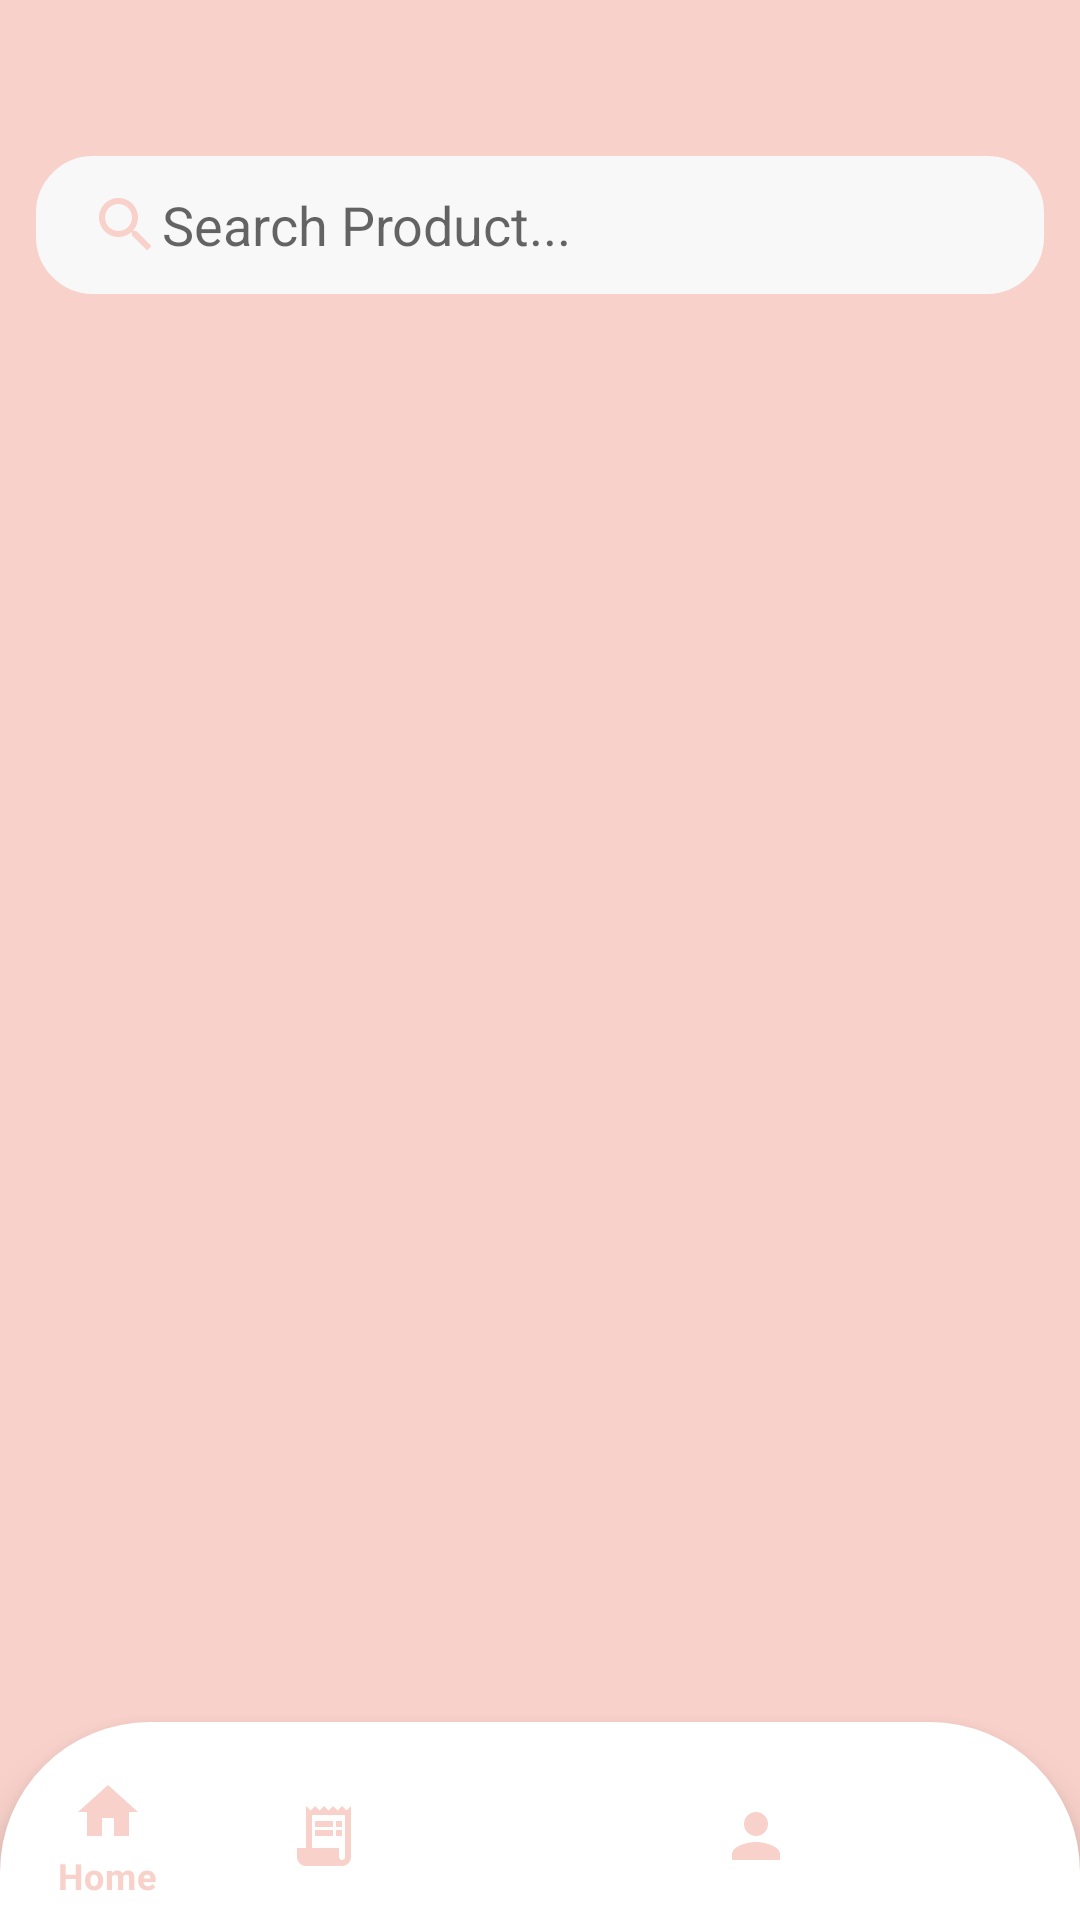

Produce the Android XML layout that renders to this screen, including the resource entries it uses.
<!-- AndroidManifest.xml: application theme Theme.InvoGlovist -->
<!-- res/layout/activity_cashier_product_list_dashboard.xml -->
<?xml version="1.0" encoding="utf-8"?>
<androidx.constraintlayout.widget.ConstraintLayout xmlns:android="http://schemas.android.com/apk/res/android"
    xmlns:app="http://schemas.android.com/apk/res-auto"
    xmlns:tools="http://schemas.android.com/tools"
    android:id="@+id/main"
    android:layout_width="match_parent"
    android:layout_height="match_parent"
    tools:context=".CashierProductListDashboard"
    android:background="#F8D1CA">

    <EditText
        android:id="@+id/search_box"
        android:layout_width="match_parent"
        android:layout_height="50dp"
        android:hint="Search Product..."
        android:textColor="#000000"
        android:background="@drawable/searchbox_background"
        android:padding="0dp"
        android:paddingStart="20dp"
        android:drawableStart="@drawable/ic_search"
        android:layout_marginTop="50dp"
        android:layout_marginStart="10dp"
        android:layout_marginEnd="10dp"
        app:layout_constraintTop_toTopOf="parent"
        app:layout_constraintStart_toStartOf="parent"
        app:layout_constraintEnd_toEndOf="parent"
        app:layout_constraintBottom_toTopOf="@+id/scrollView"/>

    <ScrollView
        android:id="@+id/scrollView"
        android:layout_width="match_parent"
        android:layout_height="wrap_content"
        android:layout_marginTop="20dp"
        android:layout_marginBottom="170dp"
        app:layout_constraintTop_toBottomOf="@+id/search_box"
        app:layout_constraintStart_toStartOf="parent"
        app:layout_constraintEnd_toEndOf="parent">

        <LinearLayout
            android:layout_width="match_parent"
            android:layout_height="wrap_content"
            android:orientation="vertical">

            <TextView
                android:id="@+id/no_post_text"
                android:layout_width="wrap_content"
                android:layout_height="wrap_content"
                android:layout_gravity="center"
                android:text="No Products Added!"
                android:visibility="gone"/>

            <androidx.recyclerview.widget.RecyclerView
                android:id="@+id/productList"
                android:orientation="horizontal"
                android:layout_width="match_parent"
                android:layout_height="wrap_content"
                tools:listitem="@layout/products_item"
                android:layout_marginBottom="200dp"/>
        </LinearLayout>

    </ScrollView>


    <com.google.android.material.bottomnavigation.BottomNavigationView
        android:id="@+id/bottom_nav"
        android:layout_width="match_parent"
        android:layout_height="wrap_content"
        android:background="@drawable/bottom_background"
        android:paddingTop="10dp"
        app:itemIconTint="#F8D1CA"
        app:itemTextColor="#F8D1CA"
        app:layout_constraintBottom_toBottomOf="parent"
        app:layout_constraintEnd_toEndOf="parent"
        app:layout_constraintStart_toStartOf="parent"
        app:menu="@menu/bottom_nav_menu" />

</androidx.constraintlayout.widget.ConstraintLayout>
<!-- res/layout/products_item.xml (included above) -->
<?xml version="1.0" encoding="utf-8"?>
<androidx.cardview.widget.CardView xmlns:android="http://schemas.android.com/apk/res/android"
    android:layout_width="match_parent"
    android:layout_height="wrap_content"
    xmlns:app="http://schemas.android.com/apk/res-auto"
    app:cardElevation="8dp"
    app:cardCornerRadius="20dp"
    android:layout_margin="20dp"
    app:cardBackgroundColor="#F8F8F8">

    <androidx.constraintlayout.widget.ConstraintLayout
        android:layout_width="match_parent"
        android:layout_height="wrap_content"
        android:layout_margin="20dp">

        <TextView
            android:id="@+id/product_name"
            android:layout_width="wrap_content"
            android:layout_height="wrap_content"
            android:layout_marginStart="10dp"
            android:text="Product Name"
            android:textColor="@color/black"
            android:textSize="15sp"
            android:textStyle="bold"
            app:layout_constraintBottom_toBottomOf="parent"
            app:layout_constraintEnd_toStartOf="@+id/viewDetails_bttn"
            app:layout_constraintStart_toStartOf="parent"
            app:layout_constraintTop_toTopOf="parent" />

        <androidx.appcompat.widget.AppCompatButton
            android:id="@+id/viewDetails_bttn"
            android:layout_width="100dp"
            android:layout_height="50dp"
            android:backgroundTint="#F8D1CA"
            android:text="View"
            android:textAllCaps="false"
            android:textColor="@color/white"
            app:layout_constraintEnd_toEndOf="parent"
            app:layout_constraintTop_toTopOf="parent"
            app:layout_constraintBottom_toBottomOf="parent"
            android:layout_marginEnd="10dp"/>
    </androidx.constraintlayout.widget.ConstraintLayout>

</androidx.cardview.widget.CardView>
<!-- resources referenced by this layout -->
<resources>
  <!-- drawable bottom_background (drawable) -->
  <?xml version="1.0" encoding="utf-8"?>
  <shape android:shape="rectangle" xmlns:android="http://schemas.android.com/apk/res/android">
      <solid
          android:color="#ffffff" />
      <corners
          android:topLeftRadius="50dp"
          android:topRightRadius="50dp"/>
  </shape>
  <!-- drawable ic_search (drawable) -->
  <vector android:height="24dp" android:tint="#F8D1CA"
      android:viewportHeight="24" android:viewportWidth="24"
      android:width="24dp" xmlns:android="http://schemas.android.com/apk/res/android">
      <path android:fillColor="@android:color/white" android:pathData="M15.5,14h-0.79l-0.28,-0.27C15.41,12.59 16,11.11 16,9.5 16,5.91 13.09,3 9.5,3S3,5.91 3,9.5 5.91,16 9.5,16c1.61,0 3.09,-0.59 4.23,-1.57l0.27,0.28v0.79l5,4.99L20.49,19l-4.99,-5zM9.5,14C7.01,14 5,11.99 5,9.5S7.01,5 9.5,5 14,7.01 14,9.5 11.99,14 9.5,14z"/>
  </vector>
  <!-- drawable searchbox_background (drawable) -->
  <?xml version="1.0" encoding="utf-8"?>
  <shape xmlns:android="http://schemas.android.com/apk/res/android"
      android:shape="rectangle">
  
      <solid android:color="#F8F8F8"/>
      <corners android:radius="20dp"/>
      <stroke android:color="#F8D1CA"
          android:width="2dp"/>
  
  </shape>
  <style name="Theme.InvoGlovist" parent="Base.Theme.InvoGlovist" />
  <style name="Base.Theme.InvoGlovist" parent="Theme.MaterialComponents.Light.NoActionBar">
          
          <item name="colorPrimary">@color/black</item>
      </style>
  <!-- not gathered from this repository: default colours our renderer supplied (Android Studio template values) -->
  <color name="black">#FF000000</color>
  <color name="white">#FFFFFFFF</color>
</resources>
